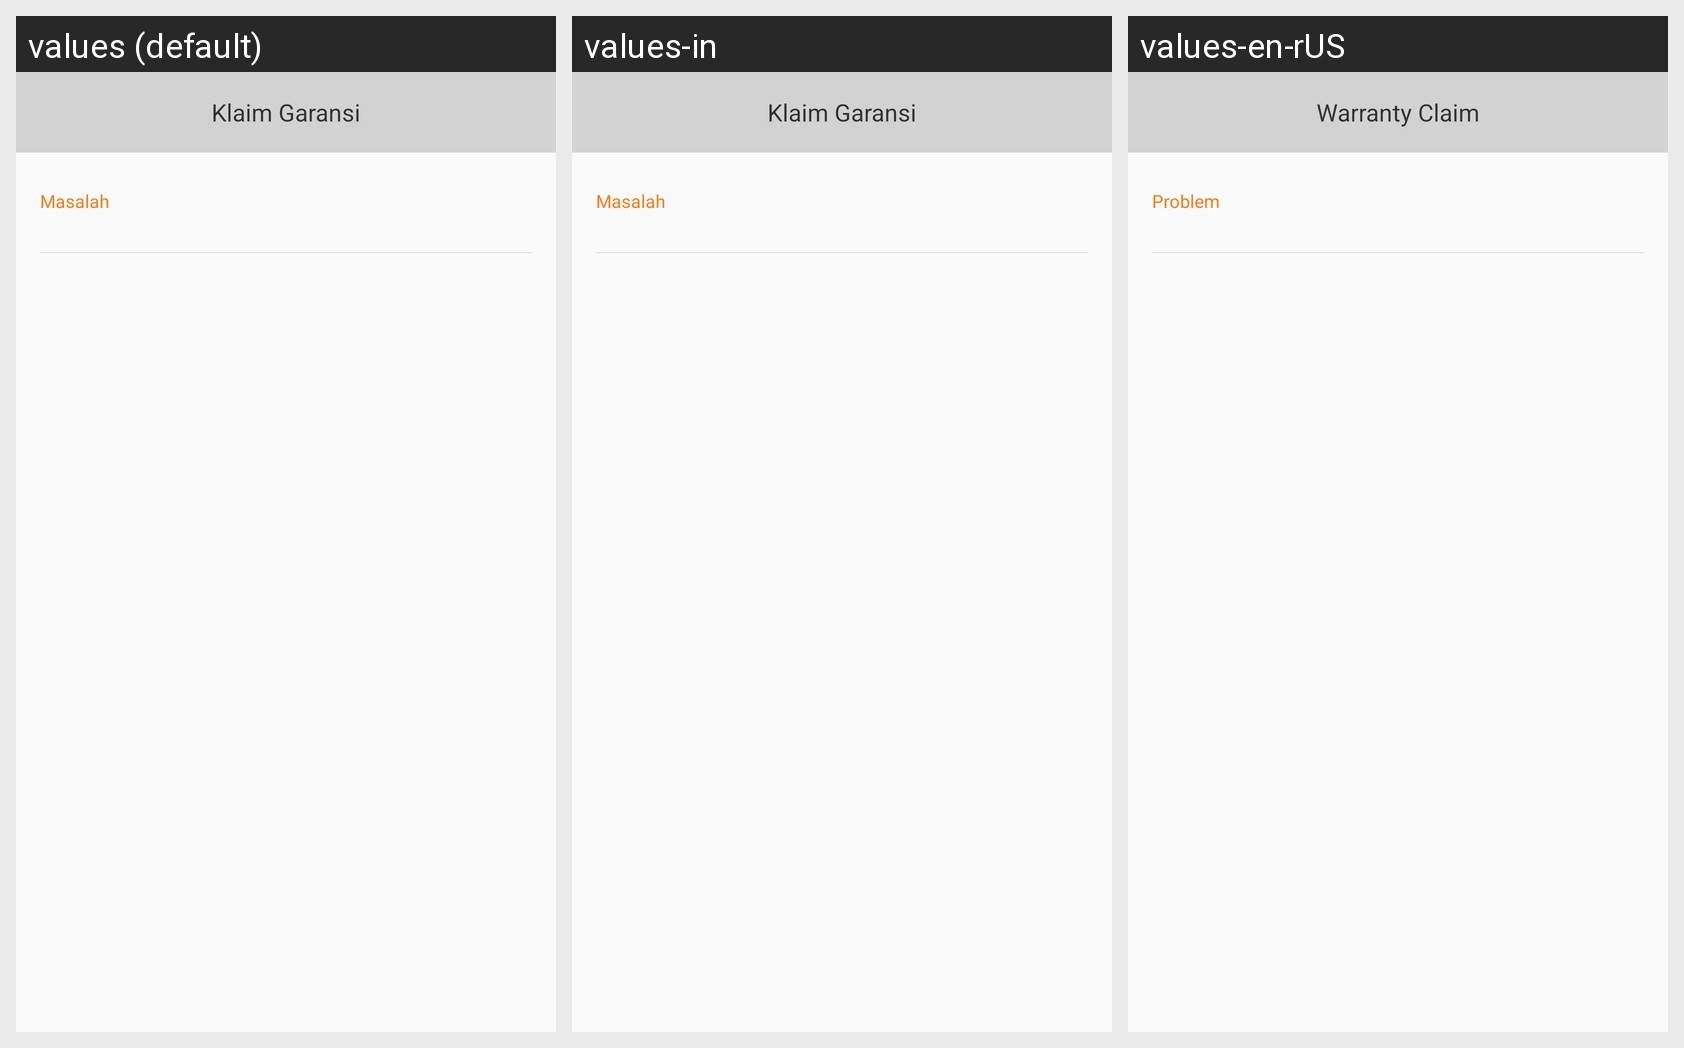

Locale-by-locale string values for the Android screen shown in this grid:
Android screen res/layout/dialog_report.xml rendered under 3 locales, left to right: values (default), values-in, values-en-rUS. Device: Nexus 5 (rendered at 1080×1920; each locale shown at half size, 540×960, under a caption strip naming it); theme AppTheme.
Strings drawn on this screen, with the default value and each locale's value (text and hints the layout hard-codes, and strings that could not be matched under every locale, appear in the picture but are not listed):

label_claim
  values: Klaim Garansi
  values-in: Klaim Garansi
  values-en-rUS: Warranty Claim

label_problem
  values: Masalah
  values-in: Masalah
  values-en-rUS: Problem
